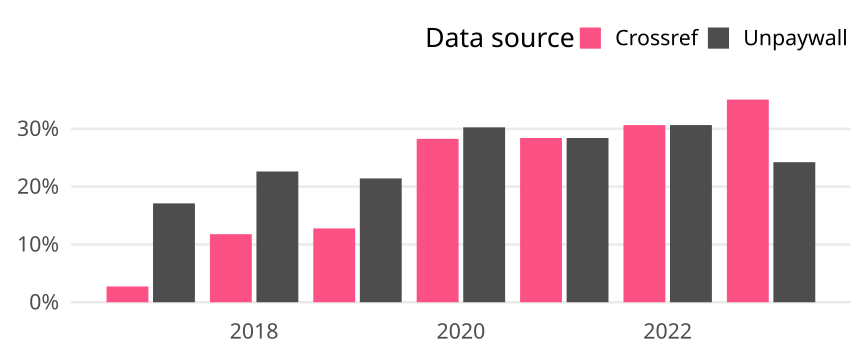

The table this chart was drawn from, first rows:
cr_year, cat, article_total, name, oa_articles, oa_share
2017, Germany, 1760, Crossref, 48, 0.02727
2017, Germany, 1760, Unpaywall, 301, 0.171
2018, Germany, 1826, Crossref, 215, 0.1177
2018, Germany, 1826, Unpaywall, 413, 0.2262
2019, Germany, 1723, Crossref, 220, 0.1277
2019, Germany, 1723, Unpaywall, 369, 0.2142
2020, Germany, 1762, Crossref, 498, 0.2826
2020, Germany, 1762, Unpaywall, 533, 0.3025
2021, Germany, 1686, Crossref, 479, 0.2841
2021, Germany, 1686, Unpaywall, 479, 0.2841
2022, Germany, 1103, Crossref, 338, 0.3064
2022, Germany, 1103, Unpaywall, 338, 0.3064
2023, Germany, 388, Crossref, 136, 0.3505
2023, Germany, 388, Unpaywall, 94, 0.2423
